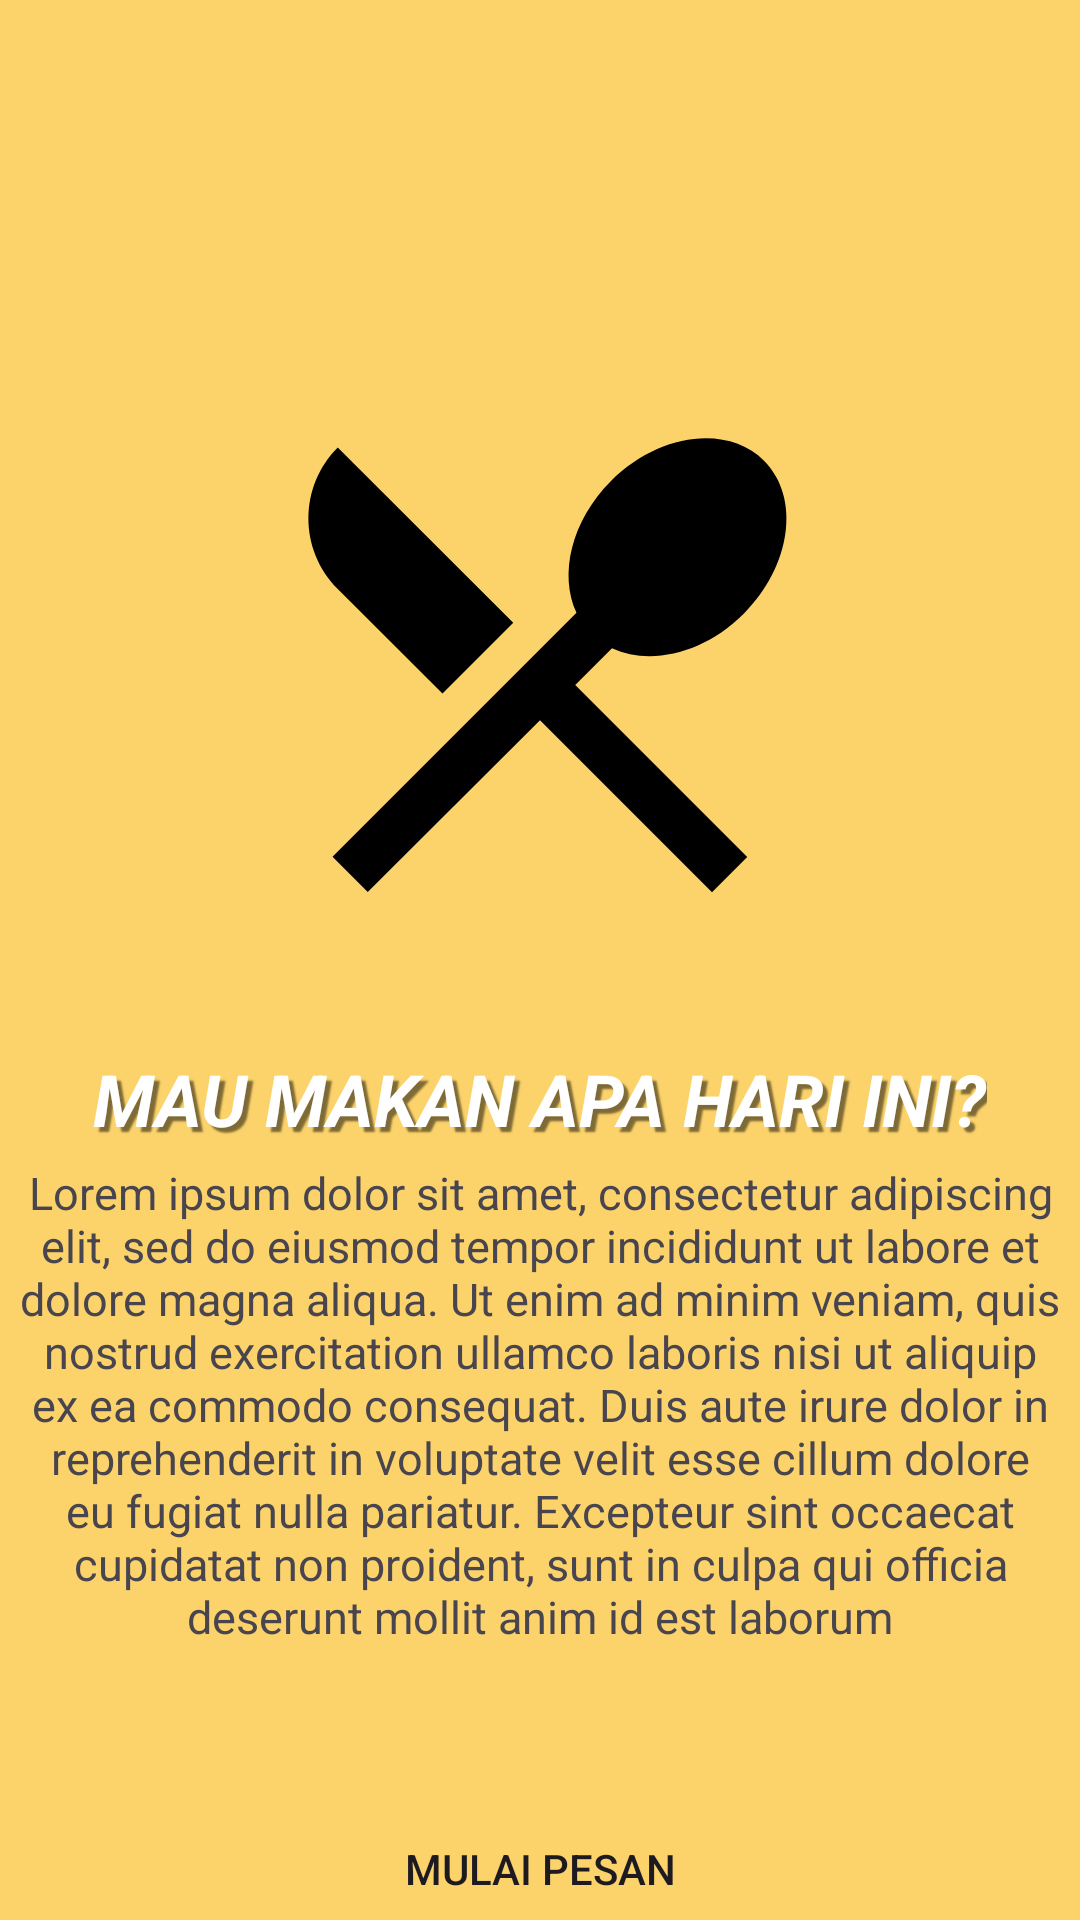

Layout XML and referenced resources for this Android screen:
<!-- AndroidManifest.xml: application theme Theme.AnterMakan -->
<!-- res/layout/activity_main.xml -->
<?xml version="1.0" encoding="utf-8"?>
<androidx.constraintlayout.widget.ConstraintLayout xmlns:android="http://schemas.android.com/apk/res/android"
    xmlns:app="http://schemas.android.com/apk/res-auto"
    xmlns:tools="http://schemas.android.com/tools"
    android:layout_width="match_parent"
    android:layout_height="match_parent"
    android:background="#FCD36B"
    tools:context=".MainActivity">

    <ImageView
        android:id="@+id/icon_splash"
        android:layout_width="wrap_content"
        android:layout_height="wrap_content"
        android:layout_marginTop="100dp"
        android:src="@drawable/splash_icon"
        android:background="@drawable/splash_bg"
        android:padding="20dp"
        app:layout_constraintEnd_toEndOf="parent"
        app:layout_constraintStart_toStartOf="parent"
        app:layout_constraintTop_toTopOf="parent"/>

    <TextView
        android:id="@+id/txt_judul"
        android:layout_width="wrap_content"
        android:layout_height="wrap_content"
        android:text="MAU MAKAN APA HARI INI?"
        android:textSize="24sp"
        android:textStyle="bold|italic"
        android:textColor="@color/white"
        android:layout_marginTop="10dp"
        android:shadowColor="#7F000000"
        android:shadowDx="5"
        android:shadowDy="5"
        android:shadowRadius="1"
        app:layout_constraintLeft_toLeftOf="parent"
        app:layout_constraintRight_toRightOf="parent"
        app:layout_constraintTop_toBottomOf="@+id/icon_splash" />

    <TextView
        android:id="@+id/txt_desc"
        android:layout_width="350dp"
        android:layout_height="wrap_content"
        android:text="@string/lorem"
        android:layout_marginTop="5dp"
        android:gravity="center"
        android:textSize="15sp"
        app:layout_constraintLeft_toLeftOf="parent"
        app:layout_constraintRight_toRightOf="parent"
        app:layout_constraintTop_toBottomOf="@+id/txt_judul"/>

    <Button
        android:id="@+id/btn_mulai"
        android:layout_width="wrap_content"
        android:layout_height="wrap_content"
        android:background="@drawable/button_bg"
        android:text="Mulai Pesan"
        android:onClick="onMulai"
        android:layout_marginTop="50dp"
        app:layout_constraintLeft_toLeftOf="parent"
        app:layout_constraintRight_toRightOf="parent"
        app:layout_constraintTop_toBottomOf="@+id/txt_desc"
        />

</androidx.constraintlayout.widget.ConstraintLayout>
<!-- resources referenced by this layout -->
<resources>
  <!-- drawable splash_icon (drawable) -->
  <vector android:height="200dp" android:tint="#000000"
      android:viewportHeight="24" android:viewportWidth="24"
      android:width="200dp" xmlns:android="http://schemas.android.com/apk/res/android">
      <path android:fillColor="@android:color/white" android:pathData="M8.1,13.34l2.83,-2.83L3.91,3.5c-1.56,1.56 -1.56,4.09 0,5.66l4.19,4.18zM14.88,11.53c1.53,0.71 3.68,0.21 5.27,-1.38 1.91,-1.91 2.28,-4.65 0.81,-6.12 -1.46,-1.46 -4.2,-1.1 -6.12,0.81 -1.59,1.59 -2.09,3.74 -1.38,5.27L3.7,19.87l1.41,1.41L12,14.41l6.88,6.88 1.41,-1.41L13.41,13l1.47,-1.47z"/>
  </vector>
  <string name="lorem">Lorem ipsum dolor sit amet, consectetur adipiscing elit, sed do eiusmod tempor incididunt ut labore et dolore magna aliqua. Ut enim ad minim veniam, quis nostrud exercitation ullamco laboris nisi ut aliquip ex ea commodo consequat. Duis aute irure dolor in reprehenderit in voluptate velit esse cillum dolore eu fugiat nulla pariatur. Excepteur sint occaecat cupidatat non proident, sunt in culpa qui officia deserunt mollit anim id est laborum</string>
  <style name="Theme.AnterMakan" parent="Base.Theme.AnterMakan" />
  <style name="Base.Theme.AnterMakan" parent="Theme.Material3.DayNight.NoActionBar">
          
          
      </style>
  <!-- not gathered from this repository: default colours our renderer supplied (Android Studio template values) -->
  <color name="white">#FFFFFFFF</color>
</resources>
